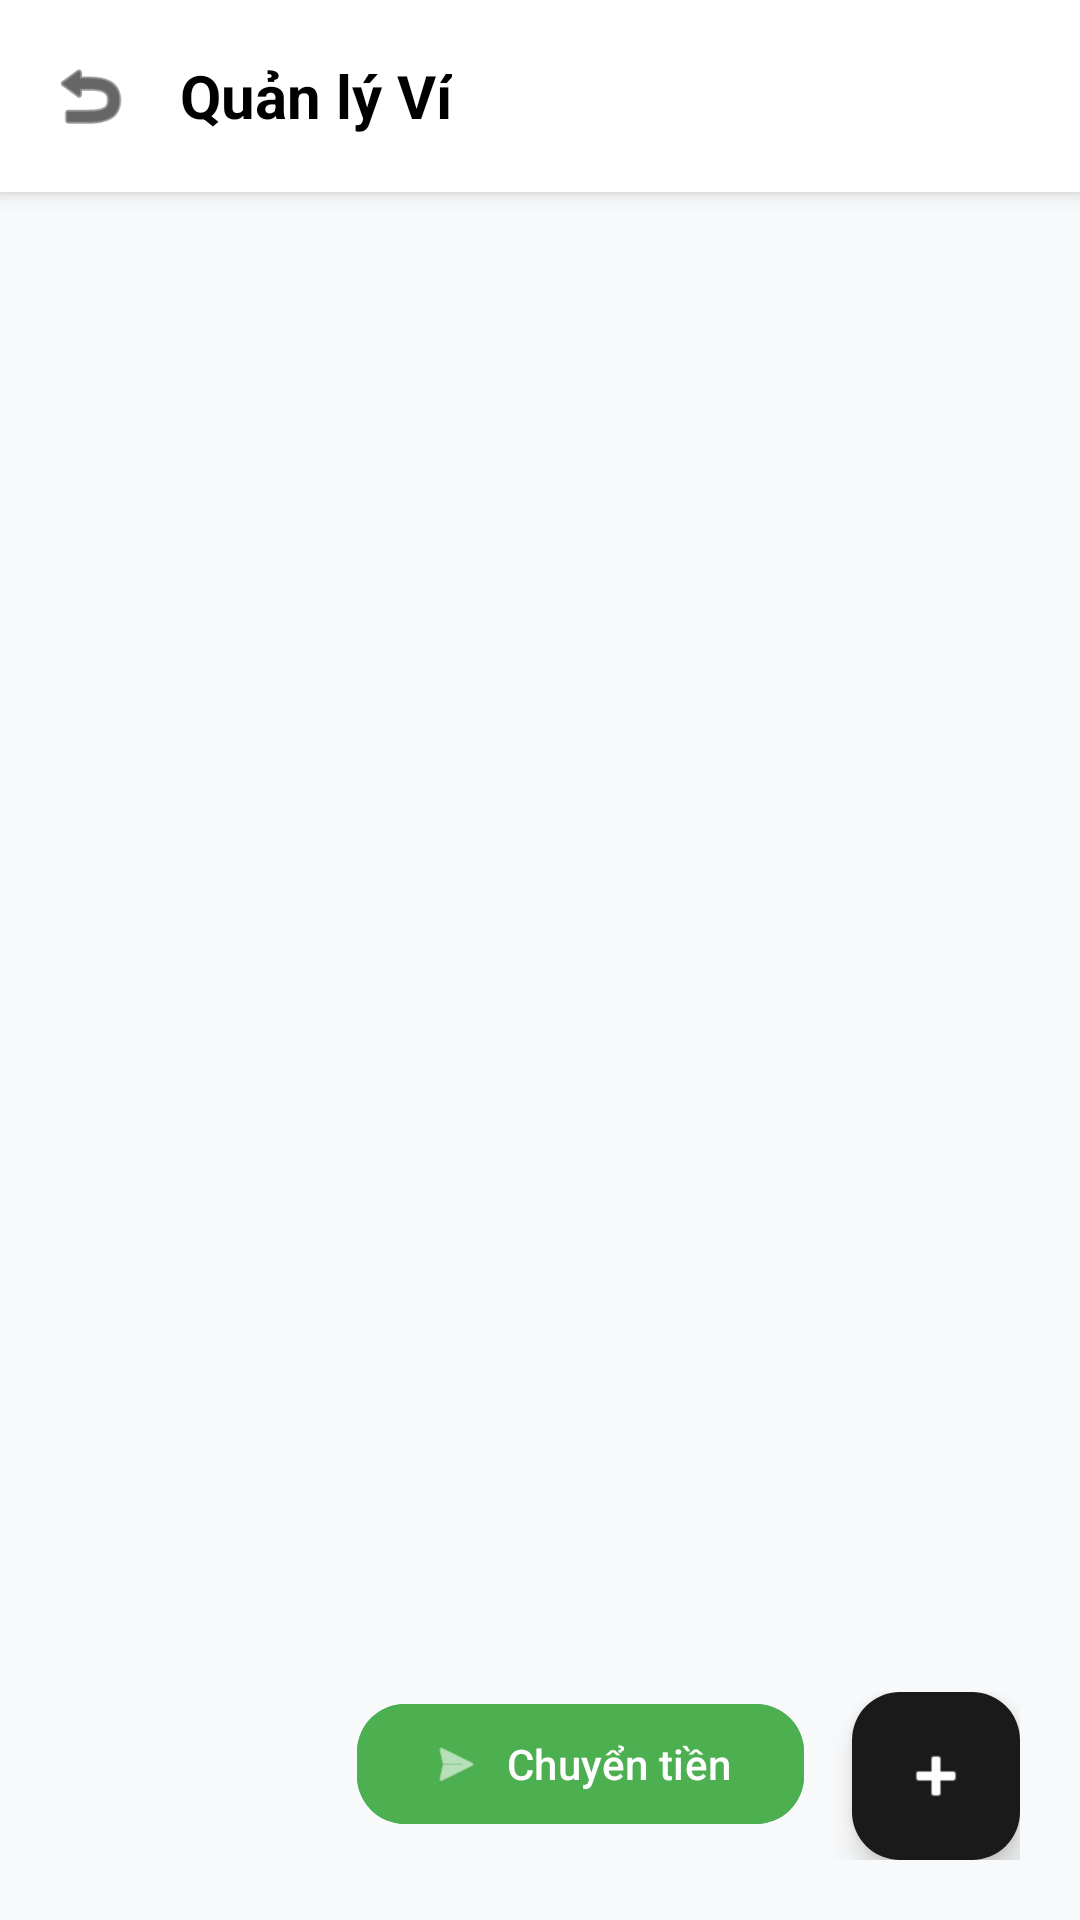

This screen was rendered from an Android layout file. Write that file and the resources it references.
<!-- AndroidManifest.xml: application theme Theme.HomieFinanceApp -->
<!-- res/layout/activity_wallet.xml -->
<?xml version="1.0" encoding="utf-8"?>
<RelativeLayout xmlns:android="http://schemas.android.com/apk/res/android"
    xmlns:app="http://schemas.android.com/apk/res-auto"
    android:layout_width="match_parent"
    android:layout_height="match_parent"
    android:background="#F8F9FA">

    <LinearLayout
        android:id="@+id/toolbar"
        android:layout_width="match_parent"
        android:layout_height="?attr/actionBarSize"
        android:background="@color/white"
        android:elevation="4dp"
        android:gravity="center_vertical"
        android:orientation="horizontal"
        android:paddingHorizontal="16dp">

        <ImageView
            android:id="@+id/btnBack"
            android:layout_width="28dp"
            android:layout_height="28dp"
            android:src="@android:drawable/ic_menu_revert"
            app:tint="@color/black" />

        <TextView
            android:layout_width="wrap_content"
            android:layout_height="wrap_content"
            android:layout_marginStart="16dp"
            android:text="Quản lý Ví"
            android:textColor="@color/black"
            android:textSize="20sp"
            android:textStyle="bold" />
    </LinearLayout>

    <androidx.recyclerview.widget.RecyclerView
        android:id="@+id/rvWallets"
        android:layout_width="match_parent"
        android:layout_height="match_parent"
        android:layout_below="@id/toolbar"
        android:layout_marginTop="8dp"
        android:clipToPadding="false"
        android:paddingBottom="80dp" />

    <LinearLayout
        android:layout_width="match_parent"
        android:layout_height="wrap_content"
        android:layout_alignParentBottom="true"
        android:padding="20dp"
        android:gravity="end"
        android:orientation="horizontal">

        <com.google.android.material.button.MaterialButton
            android:id="@+id/btnTransferMoney"
            android:layout_width="wrap_content"
            android:layout_height="wrap_content"
            android:text="Chuyển tiền"
            android:layout_marginEnd="16dp"
            app:icon="@android:drawable/ic_menu_send"
            app:cornerRadius="16dp"
            android:backgroundTint="#4CAF50" />

        <com.google.android.material.floatingactionbutton.FloatingActionButton
            android:id="@+id/btnAddWallet"
            android:layout_width="wrap_content"
            android:layout_height="wrap_content"
            android:src="@android:drawable/ic_input_add"
            app:backgroundTint="#1A1A1A"
            app:tint="@color/white" />
    </LinearLayout>

</RelativeLayout>
<!-- resources referenced by this layout -->
<resources>
  <style name="Theme.HomieFinanceApp" parent="Base.Theme.HomieFinanceApp" />
  <style name="Base.Theme.HomieFinanceApp" parent="Theme.Material3.DayNight.NoActionBar">
          
          
      </style>
  <!-- not gathered from this repository: default colours our renderer supplied (Android Studio template values) -->
  <color name="black">#FF000000</color>
  <color name="white">#FFFFFFFF</color>
</resources>
